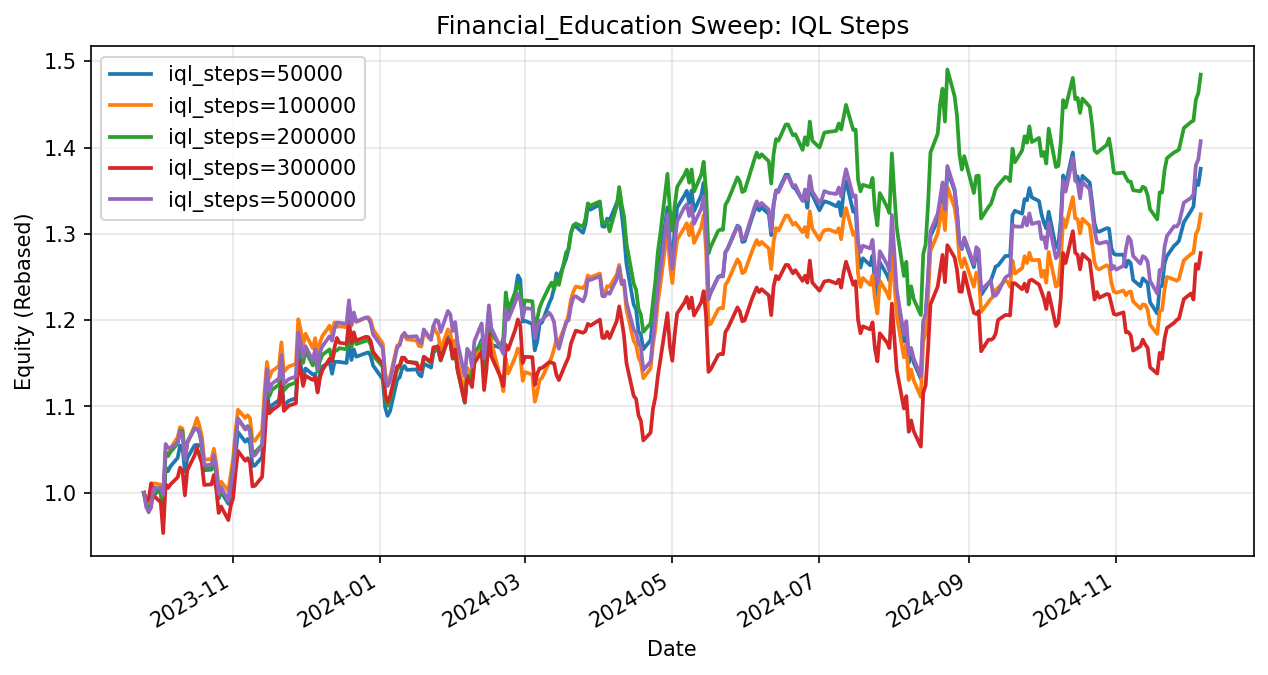

Values plotted in this chart, from the file beside it:
date, step_50000, step_100000, step_200000, step_300000, step_500000
2023-09-25, 1.0, 1.0, 1.0, 1.0, 1.0
2023-09-26, 0.9894, 0.9902, 0.987, 0.9901, 0.9831
2023-09-27, 0.9903, 0.9871, 0.9775, 0.9929, 0.9783
2023-09-28, 1.003, 1.002, 0.9879, 1.011, 0.983
2023-09-29, 1.007, 1.011, 0.9972, 0.9967, 1.005
2023-10-02, 1, 1.009, 1.004, 0.9891, 1.006
2023-10-03, 0.9718, 0.9883, 0.9887, 0.9534, 0.9974
2023-10-04, 1.029, 1.047, 1.047, 1.01, 1.057
2023-10-05, 1.025, 1.042, 1.043, 1.006, 1.052
2023-10-06, 1.031, 1.051, 1.047, 1.01, 1.052
2023-10-09, 1.041, 1.064, 1.057, 1.018, 1.058
2023-10-10, 1.055, 1.076, 1.072, 1.029, 1.072
2023-10-11, 1.053, 1.074, 1.071, 1.025, 1.066
2023-10-12, 1.024, 1.043, 1.038, 0.9971, 1.038
2023-10-13, 1.04, 1.057, 1.059, 1.026, 1.058
2023-10-16, 1.055, 1.078, 1.074, 1.043, 1.075
2023-10-17, 1.056, 1.087, 1.075, 1.052, 1.074
2023-10-18, 1.055, 1.078, 1.069, 1.043, 1.071
2023-10-19, 1.053, 1.066, 1.055, 1.035, 1.058
2023-10-20, 1.026, 1.038, 1.028, 1.009, 1.032
2023-10-23, 1.027, 1.039, 1.028, 1.01, 1.032
2023-10-24, 1.039, 1.051, 1.04, 1.021, 1.044
2023-10-25, 1.022, 1.034, 1.024, 1.004, 1.027
2023-10-26, 0.9934, 1.005, 0.9949, 0.9766, 0.9987
2023-10-27, 1.001, 1.013, 1.003, 0.9842, 1.006
2023-10-30, 0.9873, 1.002, 0.9903, 0.9683, 0.9908
2023-10-31, 1.004, 1.022, 1.011, 0.985, 1.009
2023-11-01, 1.016, 1.04, 1.028, 0.9942, 1.024
2023-11-02, 1.045, 1.071, 1.06, 1.024, 1.059
2023-11-03, 1.07, 1.096, 1.085, 1.048, 1.086
2023-11-06, 1.059, 1.087, 1.075, 1.037, 1.073
2023-11-07, 1.062, 1.09, 1.077, 1.04, 1.077
2023-11-08, 1.057, 1.086, 1.073, 1.035, 1.07
2023-11-09, 1.031, 1.061, 1.047, 1.007, 1.043
2023-11-10, 1.032, 1.06, 1.047, 1.008, 1.043
2023-11-13, 1.041, 1.072, 1.056, 1.018, 1.055
2023-11-14, 1.082, 1.117, 1.095, 1.06, 1.101
2023-11-15, 1.121, 1.152, 1.13, 1.106, 1.143
2023-11-16, 1.094, 1.133, 1.112, 1.092, 1.118
2023-11-17, 1.101, 1.141, 1.119, 1.095, 1.126
2023-11-20, 1.107, 1.147, 1.125, 1.101, 1.132
2023-11-21, 1.134, 1.174, 1.152, 1.128, 1.159
2023-11-22, 1.101, 1.14, 1.119, 1.095, 1.126
2023-11-24, 1.107, 1.146, 1.125, 1.101, 1.132
2023-11-27, 1.11, 1.149, 1.128, 1.104, 1.135
2023-11-28, 1.16, 1.201, 1.178, 1.153, 1.186
2023-11-29, 1.147, 1.189, 1.166, 1.141, 1.173
2023-11-30, 1.133, 1.171, 1.151, 1.124, 1.157
2023-12-01, 1.144, 1.184, 1.164, 1.136, 1.17
2023-12-04, 1.137, 1.167, 1.148, 1.131, 1.153
2023-12-05, 1.138, 1.179, 1.161, 1.134, 1.166
2023-12-06, 1.117, 1.158, 1.14, 1.116, 1.144
2023-12-07, 1.137, 1.174, 1.153, 1.134, 1.163
2023-12-08, 1.146, 1.182, 1.16, 1.142, 1.17
2023-12-11, 1.151, 1.194, 1.166, 1.155, 1.181
2023-12-12, 1.138, 1.184, 1.153, 1.152, 1.176
2023-12-13, 1.152, 1.197, 1.164, 1.168, 1.19
2023-12-14, 1.152, 1.192, 1.165, 1.179, 1.197
2023-12-15, 1.152, 1.193, 1.168, 1.174, 1.197
2023-12-18, 1.15, 1.192, 1.166, 1.173, 1.196
... 244 more rows
